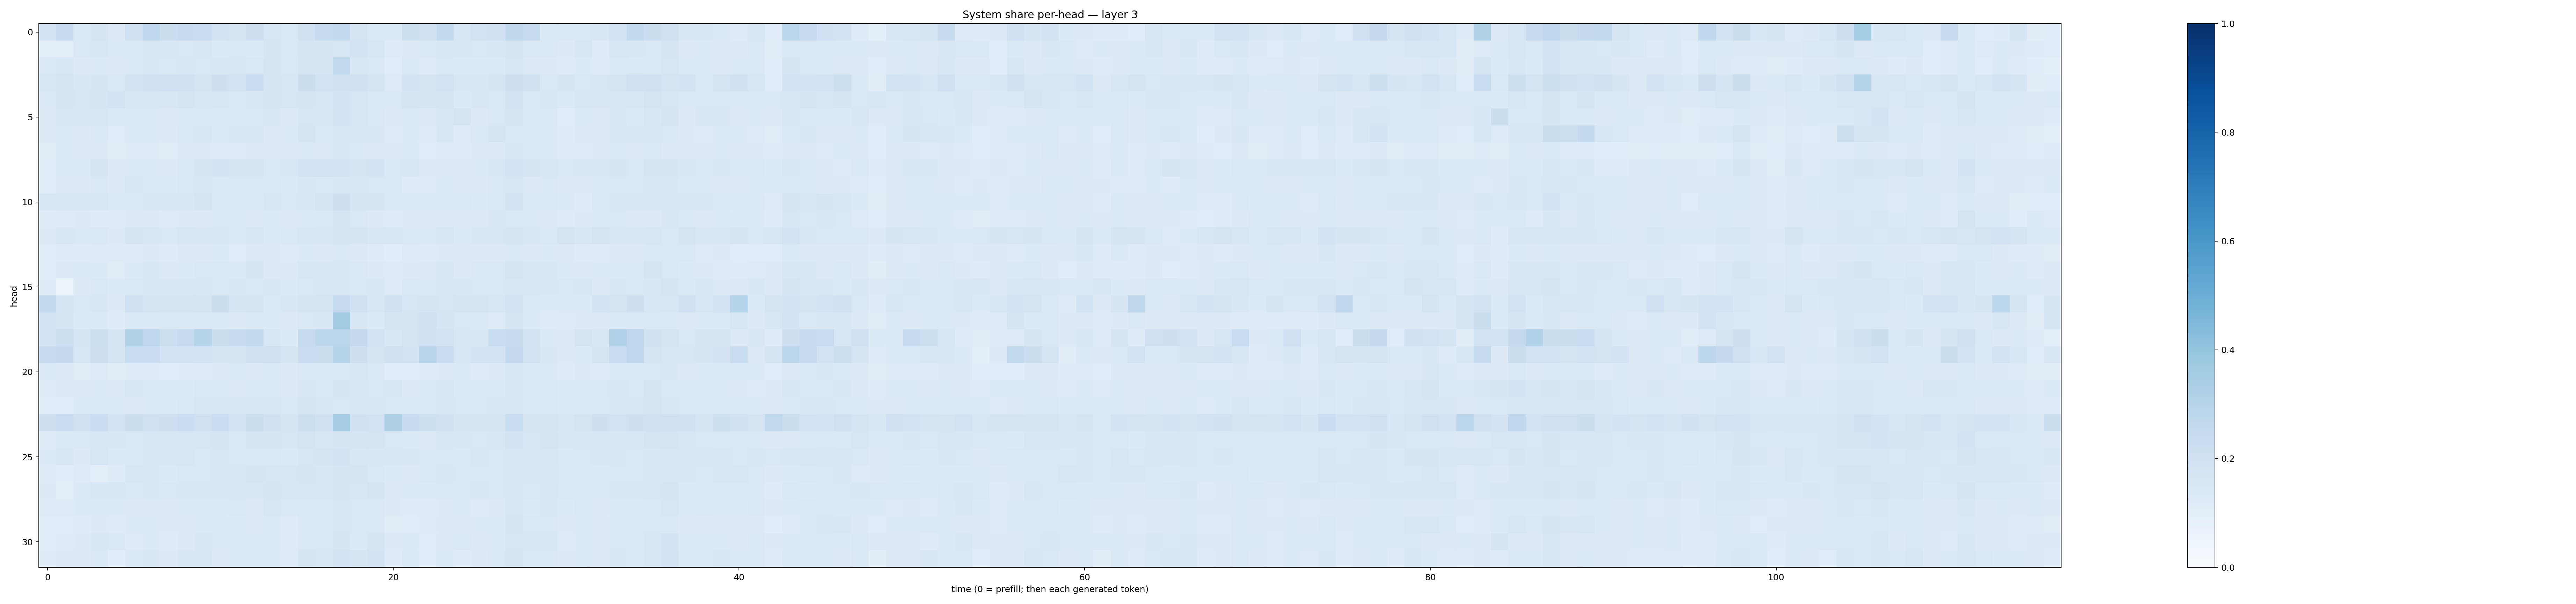

Values plotted in this chart, from the file beside it:
0.18156107, 0.24853419, 0.13778867, 0.16591825, 0.13194038, 0.19591084, 0.26900893, 0.21941291, 0.24186362, 0.22835912, 0.18923591, 0.1666729, 0.21184136, 0.16136111, 0.14444123, 0.19614963, 0.24548881, 0.26143458, 0.1754411, 0.14264058, 0.14036702, 0.21704815, 0.1978954, 0.25733617
0.09894, 0.0953, 0.1426, 0.1496, 0.1371, 0.1406, 0.1508, 0.1559, 0.1423, 0.1521, 0.1356, 0.1484, 0.1355, 0.1657, 0.1471, 0.1683, 0.1644, 0.1557, 0.1806, 0.1636, 0.1246, 0.1283, 0.1456, 0.1522
0.1464, 0.1593, 0.1292, 0.135, 0.1279, 0.1342, 0.1538, 0.1421, 0.1548, 0.1472, 0.1505, 0.1486, 0.1423, 0.1646, 0.1457, 0.1746, 0.1644, 0.2619, 0.1506, 0.1452, 0.1139, 0.1404, 0.1247, 0.1419
0.1566, 0.172, 0.1562, 0.17, 0.1443, 0.1808, 0.2097, 0.2036, 0.2099, 0.1792, 0.2134, 0.186, 0.2287, 0.1656, 0.1616, 0.2241, 0.194, 0.1973, 0.2042, 0.1719, 0.1235, 0.18, 0.1777, 0.1899
0.1462, 0.1695, 0.1595, 0.1695, 0.1797, 0.1491, 0.1598, 0.1499, 0.1681, 0.1549, 0.1569, 0.1462, 0.1517, 0.1656, 0.1631, 0.1715, 0.1563, 0.1833, 0.1629, 0.1476, 0.1475, 0.1676, 0.1706, 0.1642
0.1305, 0.1526, 0.1574, 0.1619, 0.1368, 0.14, 0.1408, 0.1297, 0.1374, 0.1483, 0.1369, 0.1412, 0.1393, 0.1505, 0.1256, 0.1565, 0.1504, 0.1852, 0.161, 0.1444, 0.129, 0.1428, 0.1264, 0.1518
0.1272, 0.1411, 0.1269, 0.1409, 0.1151, 0.1351, 0.1372, 0.1255, 0.1436, 0.1507, 0.1363, 0.1523, 0.1495, 0.1308, 0.1336, 0.1791, 0.1448, 0.1627, 0.1563, 0.15, 0.1214, 0.1362, 0.1213, 0.1583
0.1119, 0.1343, 0.1305, 0.1263, 0.11, 0.1225, 0.1225, 0.112, 0.1304, 0.1272, 0.1243, 0.1212, 0.1301, 0.1325, 0.1298, 0.1369, 0.1291, 0.1615, 0.138, 0.1272, 0.1255, 0.1353, 0.1149, 0.1239
0.1167, 0.1387, 0.1339, 0.1751, 0.1264, 0.1333, 0.1378, 0.1275, 0.1453, 0.1667, 0.1841, 0.1765, 0.1734, 0.1447, 0.1528, 0.1885, 0.1943, 0.1882, 0.1758, 0.1863, 0.1419, 0.162, 0.1261, 0.1265
0.1059, 0.1254, 0.1325, 0.1453, 0.1307, 0.1531, 0.1439, 0.1362, 0.1409, 0.1518, 0.1381, 0.1475, 0.1464, 0.1448, 0.1332, 0.1526, 0.147, 0.1559, 0.1518, 0.1442, 0.1483, 0.1227, 0.1236, 0.1409
0.1591, 0.1631, 0.1578, 0.1582, 0.135, 0.1444, 0.1492, 0.1508, 0.1513, 0.174, 0.148, 0.138, 0.1386, 0.1628, 0.1417, 0.1541, 0.1742, 0.2133, 0.1704, 0.1697, 0.1481, 0.1439, 0.1329, 0.142
0.1193, 0.1235, 0.1253, 0.1195, 0.1178, 0.1269, 0.1312, 0.1212, 0.1325, 0.1304, 0.1415, 0.1403, 0.1281, 0.1386, 0.131, 0.139, 0.1404, 0.1719, 0.1409, 0.1285, 0.1226, 0.1275, 0.1261, 0.1285
0.1273, 0.1491, 0.148, 0.1447, 0.1316, 0.1716, 0.1596, 0.1461, 0.1574, 0.1488, 0.1638, 0.1436, 0.1622, 0.1339, 0.1433, 0.1621, 0.1519, 0.1692, 0.1672, 0.1523, 0.1558, 0.1463, 0.1422, 0.1567
0.1143, 0.12, 0.1192, 0.1231, 0.1225, 0.1242, 0.1292, 0.1194, 0.1312, 0.1294, 0.1332, 0.1154, 0.1267, 0.1289, 0.1237, 0.1344, 0.1323, 0.1469, 0.1261, 0.1172, 0.1079, 0.1215, 0.1198, 0.1296
0.1149, 0.1322, 0.1341, 0.1331, 0.1115, 0.1363, 0.153, 0.1262, 0.1332, 0.1484, 0.1478, 0.1348, 0.1656, 0.132, 0.1276, 0.164, 0.1499, 0.1545, 0.1416, 0.1278, 0.1239, 0.1317, 0.1322, 0.1554
0.1191, 0.05939, 0.1299, 0.1481, 0.1351, 0.1459, 0.1541, 0.1512, 0.1561, 0.1511, 0.1468, 0.1518, 0.1449, 0.1521, 0.1334, 0.1462, 0.1609, 0.1535, 0.145, 0.156, 0.1239, 0.1465, 0.1405, 0.1582
0.2575, 0.1781, 0.1446, 0.1501, 0.1319, 0.2068, 0.1643, 0.1642, 0.1662, 0.1749, 0.2238, 0.171, 0.165, 0.1377, 0.1505, 0.1713, 0.1741, 0.2485, 0.2006, 0.1493, 0.2011, 0.157, 0.1735, 0.1608
0.1838, 0.1715, 0.1334, 0.135, 0.119, 0.1391, 0.1377, 0.1434, 0.1457, 0.1421, 0.1341, 0.1308, 0.1404, 0.1338, 0.1256, 0.1449, 0.1505, 0.3614, 0.1522, 0.135, 0.1663, 0.1787, 0.2049, 0.1668
0.1859, 0.2175, 0.1691, 0.2185, 0.1723, 0.3131, 0.2755, 0.2159, 0.2487, 0.3013, 0.223, 0.2408, 0.2548, 0.1621, 0.1337, 0.245, 0.2809, 0.2821, 0.2507, 0.1929, 0.1514, 0.1753, 0.2053, 0.1949
0.241, 0.2511, 0.1627, 0.2133, 0.1712, 0.2335, 0.229, 0.1799, 0.1822, 0.1833, 0.1718, 0.1665, 0.196, 0.2043, 0.1655, 0.23, 0.2194, 0.3014, 0.2127, 0.1661, 0.1967, 0.1884, 0.2967, 0.2283
0.1367, 0.1323, 0.1112, 0.1246, 0.1107, 0.1194, 0.1177, 0.1145, 0.1177, 0.1245, 0.1259, 0.1416, 0.1275, 0.1418, 0.1286, 0.1456, 0.141, 0.1392, 0.1572, 0.1417, 0.1161, 0.1139, 0.119, 0.1276
0.1196, 0.1295, 0.1287, 0.1377, 0.1311, 0.158, 0.1459, 0.1331, 0.1359, 0.1407, 0.14, 0.1303, 0.1473, 0.1441, 0.1316, 0.1501, 0.1437, 0.1758, 0.1551, 0.1446, 0.1523, 0.1266, 0.1407, 0.1579
0.1077, 0.1138, 0.1329, 0.137, 0.1397, 0.1261, 0.1472, 0.1342, 0.147, 0.1619, 0.1541, 0.1574, 0.1526, 0.1563, 0.1483, 0.1678, 0.1581, 0.1442, 0.1583, 0.1539, 0.1421, 0.1343, 0.137, 0.1514
0.2137, 0.2303, 0.2086, 0.2276, 0.1814, 0.221, 0.2079, 0.2117, 0.2302, 0.2084, 0.2299, 0.1916, 0.2201, 0.1954, 0.1714, 0.2151, 0.2031, 0.3486, 0.2018, 0.1875, 0.3237, 0.2393, 0.2178, 0.1989
0.1226, 0.1367, 0.1416, 0.1544, 0.1506, 0.1425, 0.159, 0.1493, 0.161, 0.1578, 0.1678, 0.1454, 0.1687, 0.1703, 0.1617, 0.1754, 0.1496, 0.1646, 0.1688, 0.1733, 0.1419, 0.1361, 0.1317, 0.1499
0.1361, 0.1588, 0.1275, 0.158, 0.1343, 0.1475, 0.1555, 0.15, 0.1614, 0.1413, 0.1635, 0.1436, 0.146, 0.1438, 0.1349, 0.1612, 0.1757, 0.1802, 0.1489, 0.1521, 0.1486, 0.1526, 0.1368, 0.1436
0.1242, 0.1071, 0.1217, 0.09456, 0.1173, 0.1577, 0.1626, 0.135, 0.1458, 0.1466, 0.1631, 0.1505, 0.1646, 0.1596, 0.1577, 0.1705, 0.1525, 0.1653, 0.1668, 0.1469, 0.1352, 0.1323, 0.1439, 0.156
0.1255, 0.09978, 0.1397, 0.1602, 0.1571, 0.1412, 0.155, 0.147, 0.1532, 0.156, 0.1493, 0.1513, 0.151, 0.1661, 0.1619, 0.1613, 0.1624, 0.1642, 0.1587, 0.1786, 0.1259, 0.1357, 0.1329, 0.142
0.1234, 0.1234, 0.1351, 0.1364, 0.1342, 0.1265, 0.1302, 0.1259, 0.1335, 0.1371, 0.1344, 0.1475, 0.1322, 0.1563, 0.1375, 0.1427, 0.1395, 0.1584, 0.1412, 0.1459, 0.1253, 0.1184, 0.1186, 0.1285
0.1134, 0.1171, 0.1207, 0.1317, 0.1214, 0.1381, 0.1373, 0.1301, 0.1328, 0.1361, 0.1339, 0.1362, 0.1254, 0.1365, 0.1208, 0.1414, 0.1444, 0.1591, 0.1459, 0.1417, 0.1116, 0.1144, 0.1216, 0.1295
0.1159, 0.1238, 0.1322, 0.1543, 0.1434, 0.1244, 0.1348, 0.1208, 0.1323, 0.155, 0.1372, 0.143, 0.1335, 0.1475, 0.1229, 0.1419, 0.147, 0.1661, 0.1401, 0.1719, 0.1255, 0.1334, 0.1166, 0.13
0.1199, 0.1301, 0.1258, 0.1476, 0.1067, 0.1418, 0.1494, 0.1263, 0.1512, 0.156, 0.1328, 0.1363, 0.1373, 0.1339, 0.1224, 0.1671, 0.1488, 0.1932, 0.1656, 0.1809, 0.1182, 0.1368, 0.1156, 0.1343
